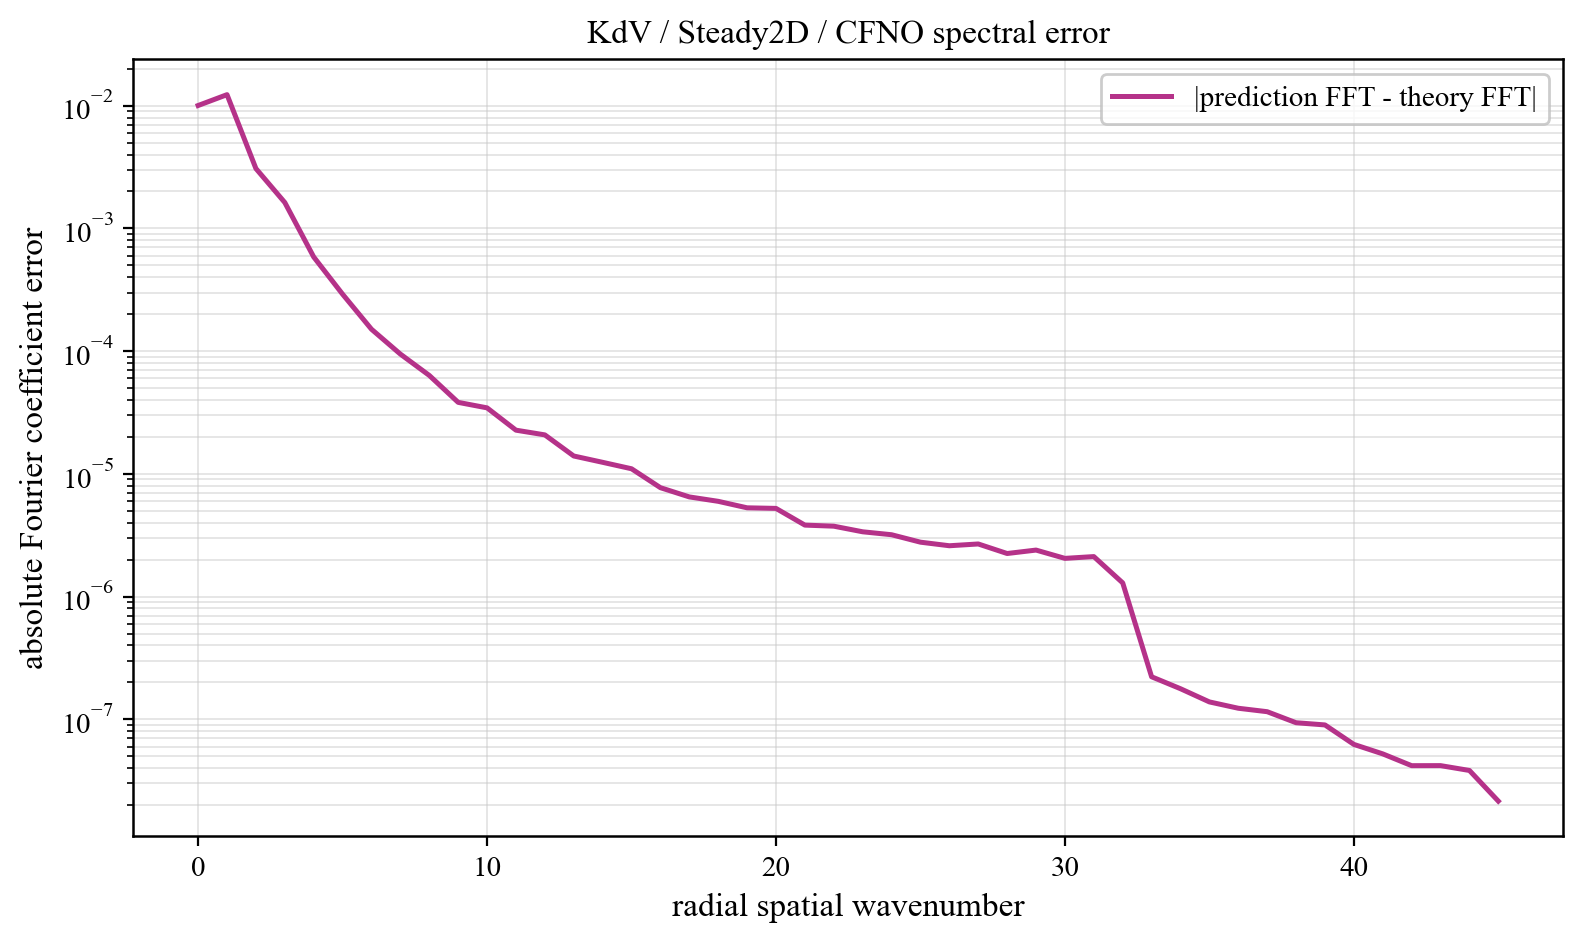

Data behind this chart, as committed beside it:
component, prediction_magnitude, theory_magnitude, absolute_coefficient_error
0, 0.02542, 0.01538, 0.01004
1, 0.1143, 0.1258, 0.0123
2, 0.01095, 0.009671, 0.003075
3, 0.00445, 0.003305, 0.001626
4, 0.001272, 0.001012, 0.0005853
5, 0.0007621, 0.0007486, 0.000291
6, 0.0003755, 0.0003877, 0.0001508
7, 0.0002834, 0.0002973, 9.459695156165038e-05
8, 0.0001911, 0.0002, 6.340455382612468e-05
9, 0.000113, 0.0001202, 3.824835341948816e-05
10, 0.0001111, 0.00012, 3.45005349480007e-05
11, 7.3764638690428e-05, 8.127920388749936e-05, 2.2698506347120884e-05
12, 6.85081307180246e-05, 7.511206347946171e-05, 2.07756247994023e-05
13, 4.707246537395045e-05, 5.212109986255171e-05, 1.3980831891036627e-05
14, 4.202451050801488e-05, 4.661348131538305e-05, 1.241633529814844e-05
15, 3.963746366481567e-05, 4.4251499104782806e-05, 1.1001876590520178e-05
16, 2.752659096749059e-05, 3.144947958004644e-05, 7.714996354321624e-06
17, 2.5161298205504474e-05, 2.9086174492587018e-05, 6.487838952976447e-06
18, 2.354219509211869e-05, 2.722617836123738e-05, 5.972830456454405e-06
19, 2.1730667376046093e-05, 2.4881835508892138e-05, 5.2878123449507355e-06
20, 2.163028848439287e-05, 2.4596481114796026e-05, 5.230233291004525e-06
21, 1.632152069760216e-05, 1.8660596879006155e-05, 3.822274553385185e-06
22, 1.6283249268228013e-05, 1.8664256942443836e-05, 3.74679605168689e-06
23, 1.5247990040547016e-05, 1.7639160260117793e-05, 3.3721136659650536e-06
24, 1.4991186494521402e-05, 1.7250610885194493e-05, 3.191330263401411e-06
25, 1.2712943026159297e-05, 1.4688884709262358e-05, 2.775074146047344e-06
26, 1.2728098563529499e-05, 1.4643469021591147e-05, 2.595256290298363e-06
27, 1.2735748061351371e-05, 1.4786513179555571e-05, 2.683379303737156e-06
28, 1.1101003003921404e-05, 1.27648406952141e-05, 2.2434193162510938e-06
29, 1.1581410193040845e-05, 1.3489097926132288e-05, 2.392649640496376e-06
30, 1.0036713237818007e-05, 1.1567263276966298e-05, 2.0480103710443644e-06
31, 1.0260383978757353e-05, 1.1978662019054383e-05, 2.1177161150858173e-06
32, 6.227537399825942e-06, 7.149055065968613e-06, 1.292735102039534e-06
33, 4.041826401169915e-07, 3.8881462399589035e-07, 2.2206746198615097e-07
34, 2.7479066349305265e-07, 2.458402209504097e-07, 1.774665290955748e-07
35, 1.8189971270648154e-07, 1.634067026081503e-07, 1.3855293445466265e-07
36, 1.699229138774902e-07, 1.3513454763890546e-07, 1.2303077628504971e-07
37, 1.3791536273087386e-07, 1.0645923879842205e-07, 1.1533271954695305e-07
38, 1.1043638270132351e-07, 8.40554187191572e-08, 9.37598427417009e-08
39, 1.1441745547377673e-07, 7.39822433910406e-08, 8.996642864333654e-08
40, 7.360895233708015e-08, 5.269754183860239e-08, 6.244218764223514e-08
41, 6.552970105387793e-08, 4.537573881672106e-08, 5.2265025971648034e-08
42, 4.8261863811124155e-08, 3.049035206782514e-08, 4.189171301630747e-08
43, 5.037890728194275e-08, 2.442260110073824e-08, 4.192962957574529e-08
44, 3.817473753753986e-08, 1.3663245637186024e-08, 3.828318568646476e-08
45, 1.9853772234994167e-08, 6.945670716636103e-09, 2.154015558378092e-08
